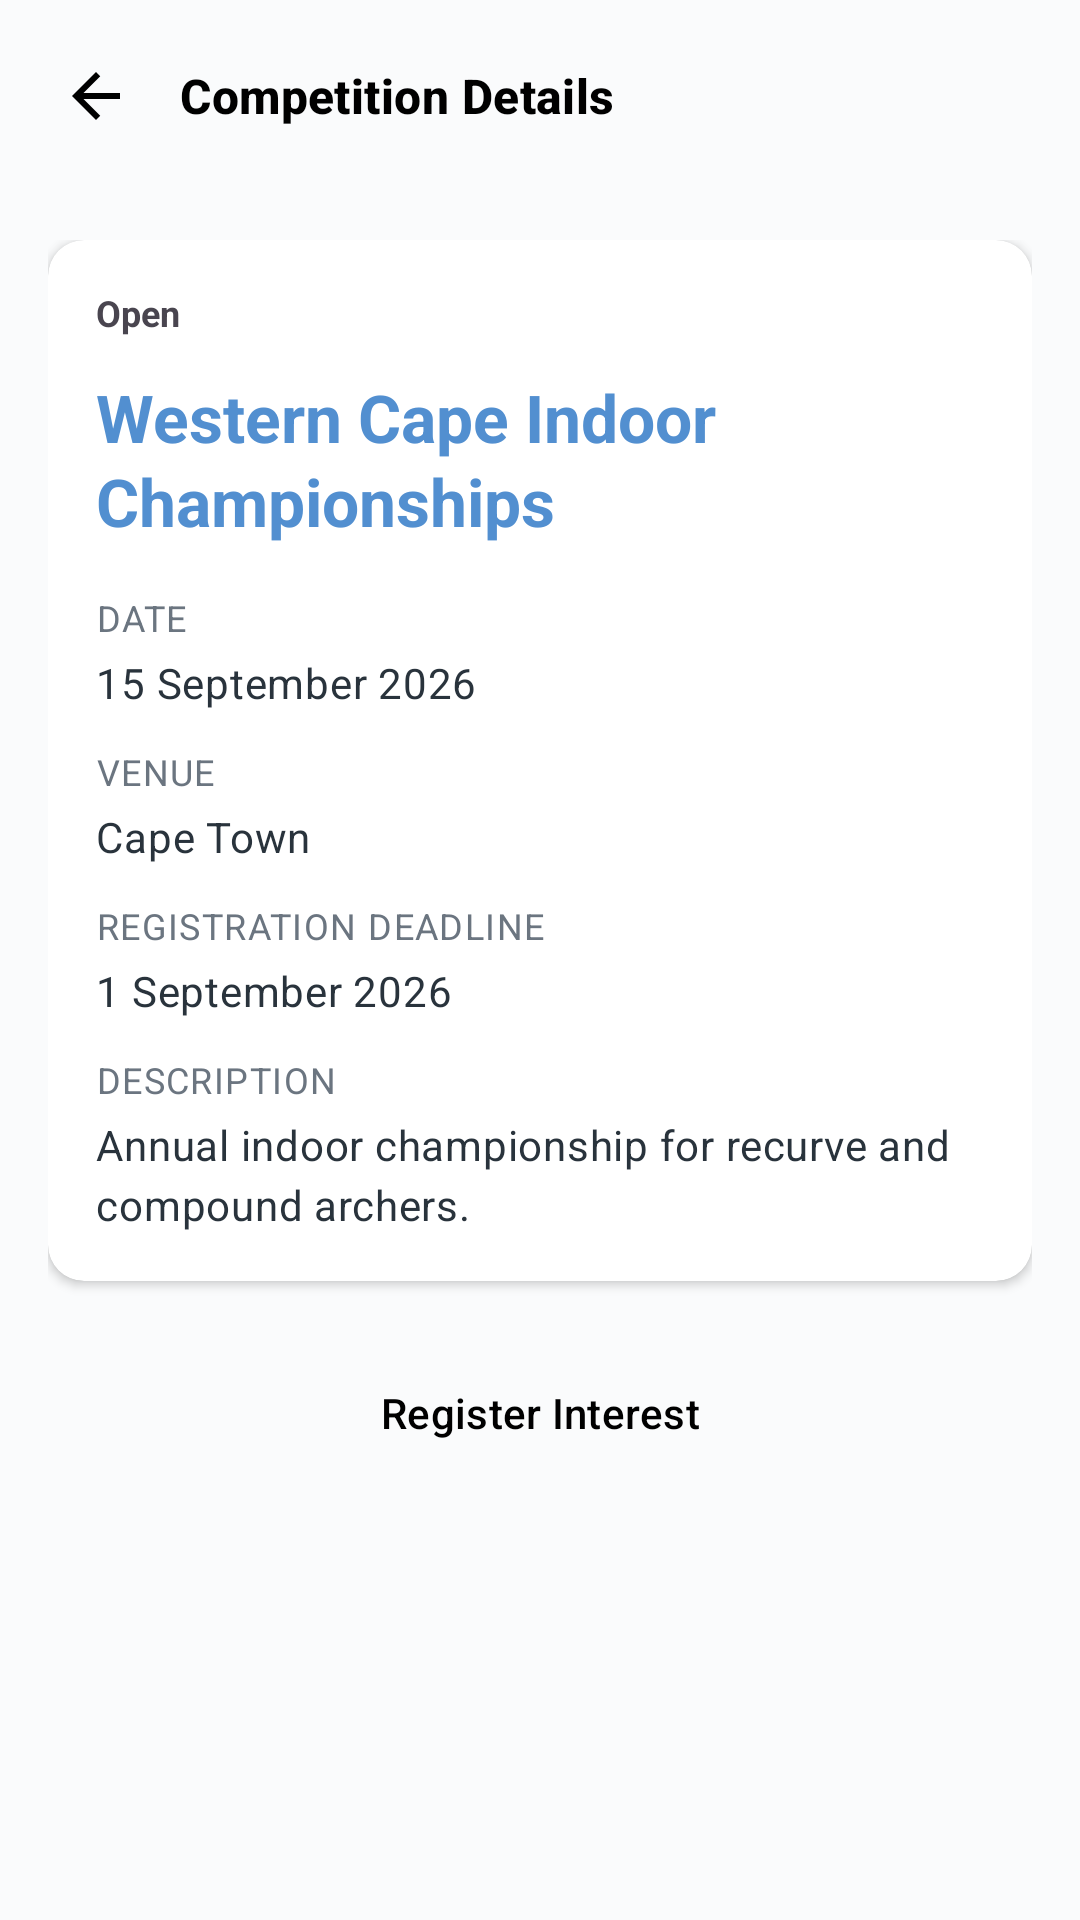

The Android layout XML behind this screen, and the referenced resources:
<!-- AndroidManifest.xml: application theme Theme.HACPrototype -->
<!-- res/layout/fragment_competition_details.xml -->
<?xml version="1.0" encoding="utf-8"?>
<LinearLayout xmlns:android="http://schemas.android.com/apk/res/android"
    android:layout_width="match_parent"
    android:layout_height="match_parent"
    android:background="@color/habibia_background"
    android:orientation="vertical">

    <LinearLayout
        android:layout_width="match_parent"
        android:layout_height="wrap_content"
        android:gravity="center_vertical"
        android:orientation="horizontal"
        android:paddingStart="8dp"
        android:paddingTop="8dp"
        android:paddingEnd="16dp"
        android:paddingBottom="8dp">

        <ImageButton
            android:id="@+id/backButton"
            android:layout_width="48dp"
            android:layout_height="48dp"
            android:background="?attr/selectableItemBackgroundBorderless"
            android:contentDescription="@string/cd_back"
            android:padding="12dp"
            android:src="@drawable/ic_back" />

        <TextView
            style="@style/Text.Habibia.Section"
            android:layout_width="wrap_content"
            android:layout_height="wrap_content"
            android:layout_marginStart="4dp"
            android:text="Competition Details" />
    </LinearLayout>

    <ScrollView
        android:layout_width="match_parent"
        android:layout_height="0dp"
        android:layout_weight="1">

        <LinearLayout
            android:layout_width="match_parent"
            android:layout_height="wrap_content"
            android:orientation="vertical"
            android:padding="16dp">

            <com.google.android.material.card.MaterialCardView
                style="@style/Widget.Habibia.Card"
                android:layout_width="match_parent"
                android:layout_height="wrap_content">

                <LinearLayout
                    android:layout_width="match_parent"
                    android:layout_height="wrap_content"
                    android:orientation="vertical"
                    android:padding="16dp">

                    <TextView
                        android:id="@+id/statusChip"
                        android:layout_width="wrap_content"
                        android:layout_height="wrap_content"
                        android:text="Open"
                        android:textSize="12sp"
                        android:textStyle="bold" />

                    <TextView
                        android:id="@+id/competitionName"
                        style="@style/Text.Habibia.Title"
                        android:layout_width="match_parent"
                        android:layout_height="wrap_content"
                        android:layout_marginTop="12dp"
                        android:text="Western Cape Indoor Championships" />

                    <TextView
                        style="@style/Text.Habibia.Caption"
                        android:layout_width="wrap_content"
                        android:layout_height="wrap_content"
                        android:layout_marginTop="16dp"
                        android:text="DATE"
                        android:textAllCaps="true" />

                    <TextView
                        android:id="@+id/competitionDate"
                        style="@style/Text.Habibia.Body"
                        android:layout_width="match_parent"
                        android:layout_height="wrap_content"
                        android:layout_marginTop="4dp"
                        android:text="15 September 2026" />

                    <TextView
                        style="@style/Text.Habibia.Caption"
                        android:layout_width="wrap_content"
                        android:layout_height="wrap_content"
                        android:layout_marginTop="12dp"
                        android:text="VENUE"
                        android:textAllCaps="true" />

                    <TextView
                        android:id="@+id/venueText"
                        style="@style/Text.Habibia.Body"
                        android:layout_width="match_parent"
                        android:layout_height="wrap_content"
                        android:layout_marginTop="4dp"
                        android:text="Cape Town" />

                    <TextView
                        style="@style/Text.Habibia.Caption"
                        android:layout_width="wrap_content"
                        android:layout_height="wrap_content"
                        android:layout_marginTop="12dp"
                        android:text="REGISTRATION DEADLINE"
                        android:textAllCaps="true" />

                    <TextView
                        android:id="@+id/deadlineText"
                        style="@style/Text.Habibia.Body"
                        android:layout_width="match_parent"
                        android:layout_height="wrap_content"
                        android:layout_marginTop="4dp"
                        android:text="1 September 2026" />

                    <TextView
                        style="@style/Text.Habibia.Caption"
                        android:layout_width="wrap_content"
                        android:layout_height="wrap_content"
                        android:layout_marginTop="12dp"
                        android:text="DESCRIPTION"
                        android:textAllCaps="true" />

                    <TextView
                        android:id="@+id/descriptionText"
                        style="@style/Text.Habibia.Body"
                        android:layout_width="match_parent"
                        android:layout_height="wrap_content"
                        android:layout_marginTop="4dp"
                        android:text="Annual indoor championship for recurve and compound archers." />
                </LinearLayout>
            </com.google.android.material.card.MaterialCardView>

            <Button
                android:id="@+id/primaryActionButton"
                style="@style/Widget.Habibia.Button"
                android:layout_width="match_parent"
                android:layout_height="wrap_content"
                android:layout_marginTop="20dp"
                android:text="Register Interest" />
        </LinearLayout>
    </ScrollView>
</LinearLayout>
<!-- resources referenced by this layout -->
<resources>
  <color name="habibia_background">#FFFAFBFC</color>
  <!-- drawable ic_back (drawable) -->
  <?xml version="1.0" encoding="utf-8"?>
  <vector xmlns:android="http://schemas.android.com/apk/res/android"
      android:width="24dp"
      android:height="24dp"
      android:viewportWidth="24"
      android:viewportHeight="24">
      <path
          android:fillColor="#FF000000"
          android:pathData="M20,11H7.83l5.59,-5.59L12,4l-8,8 8,8 1.41,-1.41L7.83,13H20v-2z" />
  </vector>
  
  <string name="cd_back">Back</string>
  <style name="Text.Habibia.Body" parent="TextAppearance.Material3.BodyMedium">
          <item name="android:textColor">@color/habibia_text_secondary</item>
          <item name="android:lineSpacingMultiplier">1.25</item>
      </style>
  <style name="Text.Habibia.Caption" parent="TextAppearance.Material3.BodySmall">
          <item name="android:textColor">@color/habibia_text_muted</item>
          <item name="android:textAllCaps">true</item>
          <item name="android:letterSpacing">0.04</item>
      </style>
  <style name="Text.Habibia.Section" parent="TextAppearance.Material3.TitleMedium">
          <item name="android:textColor">@color/habibia_text_primary</item>
          <item name="android:textStyle">bold</item>
          <item name="android:fontFamily">sans-serif-medium</item>
      </style>
  <style name="Text.Habibia.Title" parent="TextAppearance.Material3.TitleLarge">
          <item name="android:textColor">@color/habibia_blue</item>
          <item name="android:textStyle">bold</item>
          <item name="android:fontFamily">sans-serif-medium</item>
      </style>
  <style name="Widget.Habibia.Button" parent="Widget.Material3.Button">
          <item name="backgroundTint">@color/habibia_green</item>
          <item name="android:textColor">@color/habibia_text_on_green</item>
          <item name="cornerRadius">@dimen/radius_sm</item>
          <item name="android:minHeight">@dimen/touch_min</item>
          <item name="android:textAllCaps">false</item>
          <item name="android:fontFamily">sans-serif-medium</item>
      </style>
  <style name="Widget.Habibia.Card" parent="Widget.Material3.CardView.Elevated">
          <item name="cardBackgroundColor">@color/habibia_surface</item>
          <item name="cardCornerRadius">@dimen/radius_md</item>
          <item name="cardElevation">@dimen/card_elevation</item>
          <item name="strokeWidth">0dp</item>
      </style>
  <style name="Theme.HACPrototype" parent="Base.Theme.HACPrototype" />
  <color name="habibia_text_secondary">#FF29333C</color>
  <color name="habibia_text_muted">#FF6B7580</color>
  <color name="habibia_text_primary">#FF000000</color>
  <color name="habibia_blue">#FF528FD0</color>
  <color name="habibia_green">#FF9ABA55</color>
  <color name="habibia_text_on_green">#FF000000</color>
  <dimen name="radius_sm">8dp</dimen>
  <dimen name="touch_min">48dp</dimen>
  <color name="habibia_surface">#FFFFFFFF</color>
  <dimen name="radius_md">12dp</dimen>
  <dimen name="card_elevation">2dp</dimen>
  <color name="habibia_text_on_dark">#FFFFFFFF</color>
  <color name="habibia_red">#FFFE3B3A</color>
  <color name="habibia_black">#FF000000</color>
  <style name="Widget.Habibia.BottomNav" parent="Widget.Material3.BottomNavigationView">
          <item name="backgroundTint">@color/habibia_surface</item>
          <item name="itemIconTint">@color/habibia_bottom_nav_color</item>
          <item name="itemTextColor">@color/habibia_bottom_nav_color</item>
          <item name="itemActiveIndicatorStyle">@style/Widget.Habibia.BottomNav.ActiveIndicator</item>
          <item name="labelVisibilityMode">labeled</item>
          <item name="elevation">8dp</item>
      </style>
  <style name="Widget.Habibia.BottomNav.ActiveIndicator" parent="Widget.Material3.BottomNavigationView.ActiveIndicator">
          <item name="android:color">#339ABA55</item>
      </style>
</resources>
